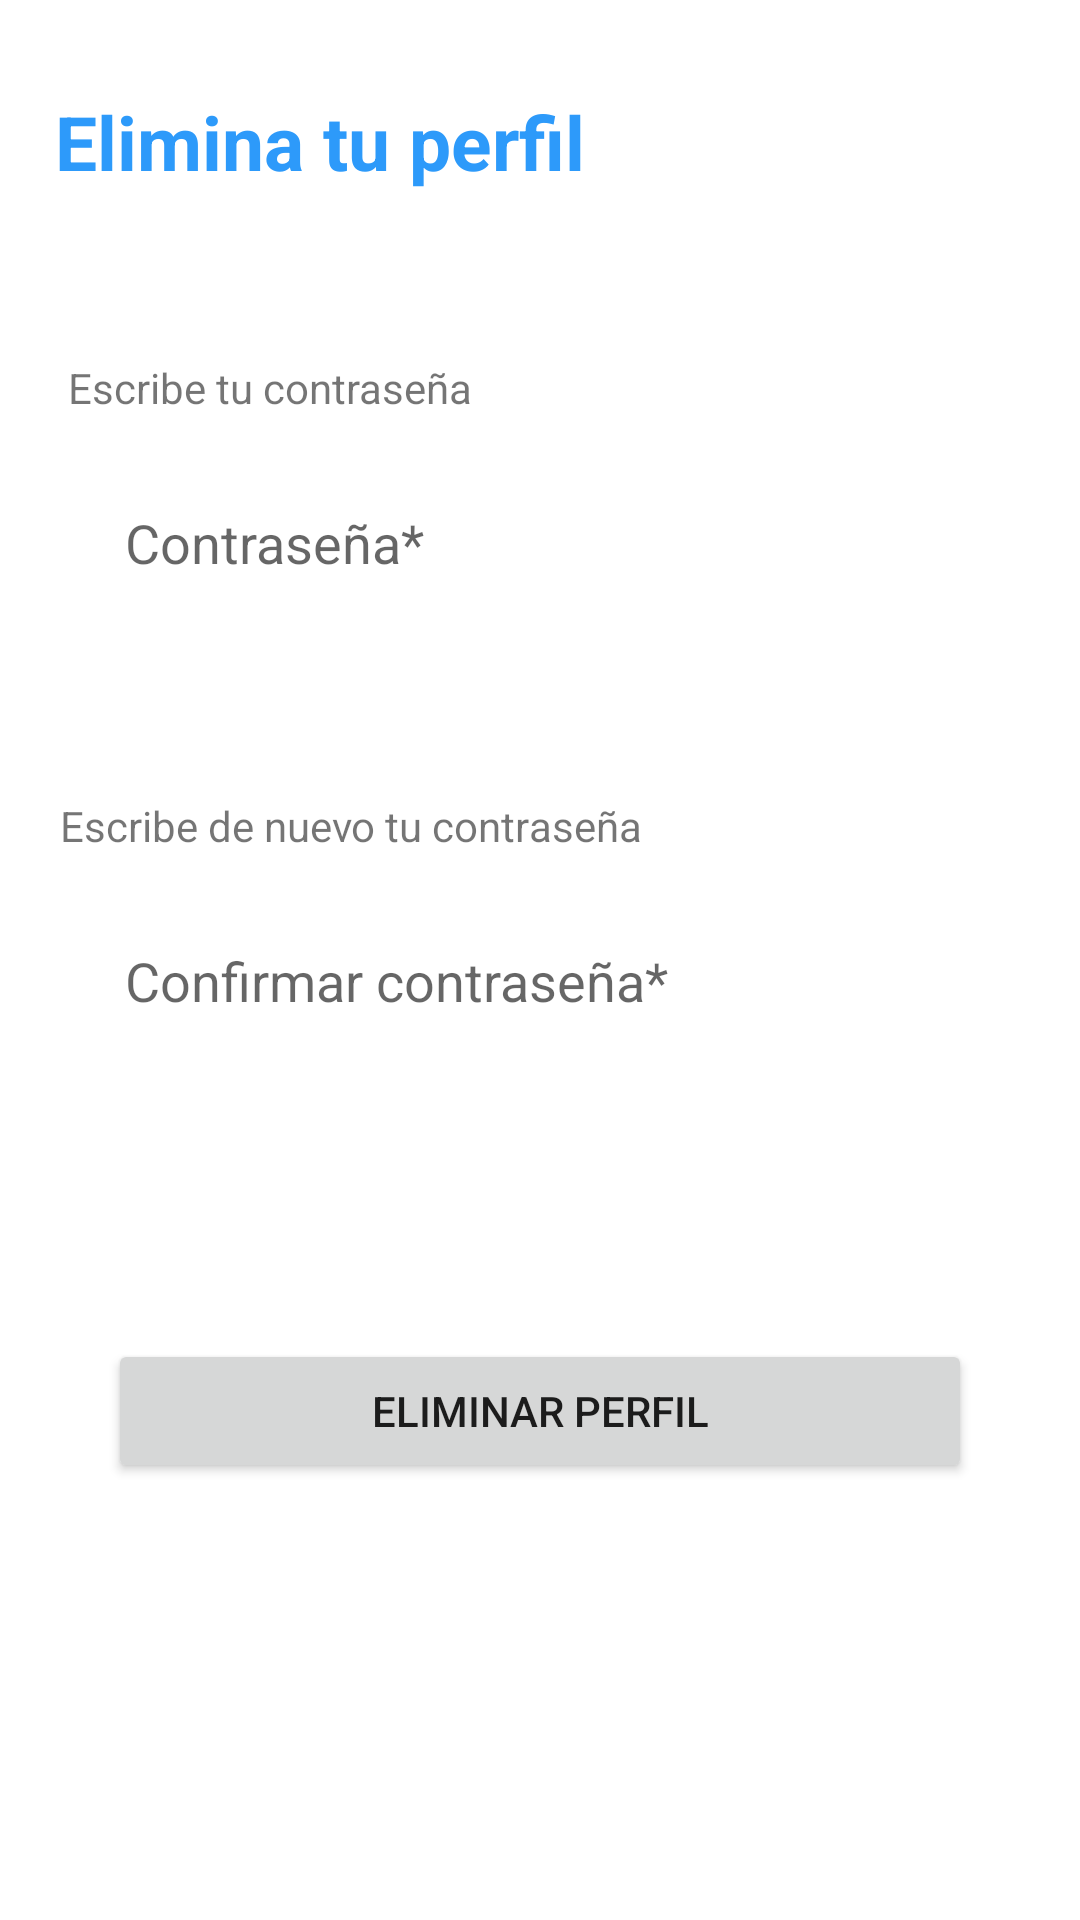

Produce the Android XML layout that renders to this screen, including the resource entries it uses.
<!-- AndroidManifest.xml: application theme Theme.WorkWide -->
<!-- res/layout/activity_delete_profile.xml -->
<?xml version="1.0" encoding="utf-8"?>
<androidx.constraintlayout.widget.ConstraintLayout xmlns:android="http://schemas.android.com/apk/res/android"
    xmlns:app="http://schemas.android.com/apk/res-auto"
    xmlns:tools="http://schemas.android.com/tools"
    android:layout_width="match_parent"
    android:layout_height="match_parent"
    tools:context=".delete_profile">

    <TextView
        android:id="@+id/delete_title"
        android:layout_width="wrap_content"
        android:layout_height="wrap_content"
        android:text="Elimina tu perfil"
        android:textColor="@color/colorPrimary"
        android:textStyle="bold"
        android:textSize="25sp"
        app:layout_constraintVertical_bias="0.05"
        app:layout_constraintHorizontal_bias="0.1"
        app:layout_constraintBottom_toBottomOf="parent"
        app:layout_constraintEnd_toEndOf="parent"
        app:layout_constraintStart_toStartOf="parent"
        app:layout_constraintTop_toTopOf="parent" />

    <TextView
        android:id="@+id/textView5"
        android:layout_width="wrap_content"
        android:layout_height="wrap_content"
        android:text="Escribe tu contraseña"
        app:layout_constraintBottom_toBottomOf="parent"
        app:layout_constraintEnd_toEndOf="parent"
        app:layout_constraintHorizontal_bias="0.1"
        app:layout_constraintStart_toStartOf="parent"
        app:layout_constraintTop_toBottomOf="@+id/delete_title"
        app:layout_constraintVertical_bias="0.1" />

    <EditText
        android:id="@+id/pass"
        android:layout_width="0dp"
        android:layout_height="wrap_content"
        android:layout_marginTop="20dp"
        android:background="@drawable/edit_text_bg"
        android:hint="Contraseña*"
        android:inputType="textPassword"
        android:paddingLeft="20dp"
        android:paddingTop="10dp"
        android:paddingBottom="10dp"
        app:layout_constraintBottom_toBottomOf="parent"
        app:layout_constraintEnd_toEndOf="parent"
        app:layout_constraintHorizontal_bias="0.3"
        app:layout_constraintStart_toStartOf="parent"
        app:layout_constraintTop_toBottomOf="@+id/textView5"
        app:layout_constraintVertical_bias="0"
        app:layout_constraintWidth_percent="0.8" />

    <TextView
        android:id="@+id/textView6"
        android:layout_width="wrap_content"
        android:layout_height="wrap_content"
        android:text="Escribe de nuevo tu contraseña"
        app:layout_constraintBottom_toBottomOf="parent"
        app:layout_constraintEnd_toEndOf="parent"
        app:layout_constraintHorizontal_bias="0.12"
        app:layout_constraintStart_toStartOf="parent"
        app:layout_constraintTop_toBottomOf="@+id/pass"
        app:layout_constraintVertical_bias="0.15" />

    <EditText
        android:id="@+id/confirmPass"
        android:layout_width="0dp"
        android:layout_height="wrap_content"
        android:layout_marginTop="20dp"
        android:background="@drawable/edit_text_bg"
        android:hint="Confirmar contraseña*"
        android:inputType="textPassword"
        android:paddingLeft="20dp"
        android:paddingTop="10dp"
        android:paddingBottom="10dp"
        app:layout_constraintBottom_toBottomOf="parent"
        app:layout_constraintEnd_toEndOf="parent"
        app:layout_constraintHorizontal_bias="0.3"
        app:layout_constraintStart_toStartOf="parent"
        app:layout_constraintTop_toBottomOf="@+id/textView6"
        app:layout_constraintVertical_bias="0"
        app:layout_constraintWidth_percent="0.8" />

    <Button
        android:id="@+id/eliminarBtn"
        android:layout_width="0dp"
        android:layout_height="wrap_content"
        android:text="Eliminar perfil"
        app:layout_constraintBottom_toBottomOf="parent"
        app:layout_constraintEnd_toEndOf="parent"
        app:layout_constraintStart_toStartOf="parent"
        app:layout_constraintTop_toBottomOf="@+id/confirmPass"
        app:layout_constraintWidth_percent="0.8"
        app:layout_constraintVertical_bias="0.4"/>


</androidx.constraintlayout.widget.ConstraintLayout>
<!-- resources referenced by this layout -->
<resources>
  <color name="colorPrimary">#2D9AFA</color>
  <style name="Theme.WorkWide" parent="Theme.MaterialComponents.DayNight.NoActionBar">
          
          <item name="colorPrimary">@color/colorPrimary</item>
          <item name="colorPrimaryDark">@color/colorPrimaryDark</item>
          <item name="colorOnPrimary">@color/white</item>
          <item name="android:statusBarColor" tools:targetApi="l">?attr/colorPrimaryVariant</item>
          
      </style>
  <color name="colorPrimaryDark">#2884D4</color>
  <color name="white">#ffffff</color>
</resources>
